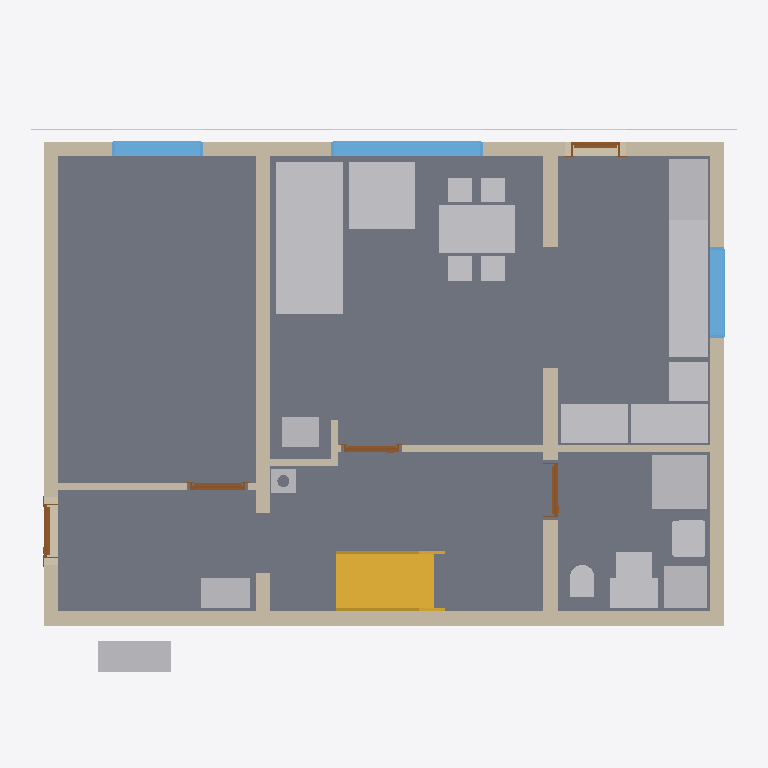
Plan cut of the same IFC building model at storey 'Ground floor' (level 0.00 m, cut at 1.40 m), seen from above with north up, elements coloured by IFC class: 19 other elements (light grey), 11 walls (beige), 5 slabs (grey), 5 doors (brown), 3 windows (light blue), 2 coverings (cream), 1 stair (yellow). Cut surfaces are drawn darker.
Extent 11.7 m × 9.5 m × 9.9 m (x, y, z). Storeys (17): Foundations at 0.00 m; Ground floor at 0.00 m; Upper floor at 3.15 m; Roof - -1: Thermal insulation under rafters at 3.15 m; Roof - -2: Vapour barrier at 3.15 m; Roof - -3: Gypsum plasterboard at 3.15 m; Roof - 0: Rafters at 3.15 m; Roof - 0a: Collar ties at 3.15 m; Roof - +1: Wood fiberboard at 3.15 m; Roof - +2: Underlay at 3.15 m; Roof - +3: Counter-battens at 3.15 m; Roof - +4: Tile battens at 3.15 m; Roof - +5: Tiles at 3.15 m; Roof - +6: Windows at 3.15 m; Roof - Gable closure at 3.15 m; Roof - Eave siding at 3.15 m. Elements (476): 310 IfcBeam, 65 IfcSlab, 28 IfcWall, 17 IfcFurniture, 15 IfcBuildingElementProxy, 13 IfcCovering, 7 IfcDoor, 7 IfcWindow, 6 IfcFooting, 5 IfcSanitaryTerminal, 2 IfcStair, 1 IfcChimney.

HEADER;
FILE_DESCRIPTION(('ViewDefinition[DesignTransferView]'),'2;1');
FILE_NAME('/dev/null','2026-10-29T11:13:23+01:00',(''),(''),'IfcOpenShell 0.8.5','IfcOpenShell 0.8.5','Nobody');
FILE_SCHEMA(('IFC4'));
ENDSEC;
DATA;
#1=IFCPROJECT('2ZiMgT6K5839Wv6cQIZwBM',$,'My house',$,$,$,$,(#10,#15),#5);
#19=IFCSITE('15zQiXScLFH8lzD$wBCoDT',$,'Site',$,$,#27,$,$,$,$,$,$,$,$);
#20=IFCBUILDING('3s2tBCDN15u9pZL3lyjmA5',$,'My house',$,$,#32,$,$,$,$,$,$);
#33=IFCBUILDINGSTOREY('3wUzQXogv50AVVV1quXu_f',$,'Foundations',$,$,#39,$,$,$,0.0);
#40=IFCBUILDINGSTOREY('0tZ4t0FU18Mubq$qeYTWze',$,'Ground floor',$,$,#45,$,$,$,0.0);
#46=IFCBUILDINGSTOREY('37jw3uPyz0iQsp5eNn03Ex',$,'Upper floor',$,$,#51,$,$,$,3.15);
#14969=IFCBUILDINGSTOREY('37YV9mZc14AQvlHAxsOOMz',$,'Roof - -1: Thermal insulation under rafters','Visibility container for Thermal insulation under rafters','ROOF_LAYER',#14974,$,$,$,3.15);
#14975=IFCBUILDINGSTOREY('2bHkZcHm9CW9QsSR$E5pRZ',$,'Roof - -2: Vapour barrier','Visibility container for Vapour barrier','ROOF_LAYER',#14980,$,$,$,3.15);
#14981=IFCBUILDINGSTOREY('0Gp6q4VCL6JAAHNWPeVfg6',$,'Roof - -3: Gypsum plasterboard','Visibility container for Gypsum plasterboard','ROOF_LAYER',#14986,$,$,$,3.15);
#14987=IFCBUILDINGSTOREY('3uuBm3nwf46OwCmayKyDff',$,'Roof - 0: Rafters','Visibility container for Rafters','ROOF_LAYER',#14992,$,$,$,3.15);
#14993=IFCBUILDINGSTOREY('0m3VXM9h16HAA_U67uN2UL',$,'Roof - 0a: Collar ties','Visibility container for Collar ties','ROOF_LAYER',#14998,$,$,$,3.15);
#14999=IFCBUILDINGSTOREY('30MOLXKO1CRvhZ$yB9SRCi',$,'Roof - +1: Wood fiberboard','Visibility container for Wood fiberboard','ROOF_LAYER',#15004,$,$,$,3.15);
#15005=IFCBUILDINGSTOREY('04iyRbkwH8yueQLyitAmMM',$,'Roof - +2: Underlay','Visibility container for Roofing underlay','ROOF_LAYER',#15010,$,$,$,3.15);
#15011=IFCBUILDINGSTOREY('0Y9BCjHsf2Dx6FC3w$bZzM',$,'Roof - +3: Counter-battens','Visibility container for Counter-battens','ROOF_LAYER',#15016,$,$,$,3.15);
#15017=IFCBUILDINGSTOREY('1DeY8YNmL4Z8HP8BTZ1rNO',$,'Roof - +4: Tile battens','Visibility container for Tile battens','ROOF_LAYER',#15022,$,$,$,3.15);
#15023=IFCBUILDINGSTOREY('1KfO72FOn6XBGLqDqFJJI1',$,'Roof - +5: Tiles','Visibility container for Roof tiles','ROOF_LAYER',#15028,$,$,$,3.15);
#15029=IFCBUILDINGSTOREY('2bFoUWNv9DDg6q2FTaT_J6',$,'Roof - +6: Windows','Visibility container for Roof windows','ROOF_LAYER',#15034,$,$,$,3.15);
#15035=IFCBUILDINGSTOREY('2571g5dZ96GfECZ1Y4zSrr',$,'Roof - Gable closure','Visibility container for Gable closure','ROOF_LAYER',#15040,$,$,$,3.15);
#15041=IFCBUILDINGSTOREY('0gTH4n0frAlROd1XrM_VVG',$,'Roof - Eave siding','Visibility container for Eave siding','ROOF_LAYER',#15046,$,$,$,3.15);
#15047=IFCBUILDINGSTOREY('1akpPk7Bj2LBB7E2qaeWN$',$,'Roof - Sloped siding','Visibility container for Sloped siding','ROOF_LAYER',#15052,$,$,$,3.15);
#125=IFCSLAB('3pibo1$V5CMOYb4XBLSj0Z',$,'Kuchyn',$,$,#130,#137,$,$);
#80=IFCSLAB('2MesSTUSLERwuBBpKlYMDy',$,'Pokoj',$,$,#86,#93,$,$);
#158=IFCSLAB('3NEydFLVn1AOWNWWGW_XS$',$,'Chodba',$,$,#163,#170,$,$);
#191=IFCSLAB('0iSd46At14$vxP9LpTHd44',$,'Koupelna',$,$,#196,#203,$,$);
#2846=IFCFURNITURE('2FU7kWh0P4qQZ7doBwWvS$',$,'Gauc',$,$,#2869,#2855,$,$);
#289=IFCWALL('2vSlpjrIbCxPrBl6xKCm41',$,'Wall 1',$,$,#299,#310,$,$);
#365=IFCWALL('1Ed0d$JRn52vh0UxofhppE',$,'Wall 4',$,$,#374,#385,$,$);
#4619=IFCFURNITURE('3bLyfVYTvEqhAKUrGLzF3f',$,'Stul',$,$,#4640,#4628,$,$);
#3860=IFCSTAIR('1ixYdnzOX3AO66SqmBFX2E',$,'Main stair',$,$,#3867,$,$,.STRAIGHT_RUN_STAIR.);
#340=IFCWALL('1q2g0HVPP7CPiEMESBPCCO',$,'Wall 3',$,$,#349,#360,$,$);
#390=IFCWALL('0ERW9Ha$jCi9Bd7cZuK61S',$,'Wall 5',$,$,#399,#410,$,$);
#4240=IFCFURNITURE('1zeXHnylv00AsMM9roe0nL',$,'Kuch.?Linka',$,'Kuch.?Linka',#4245,#4252,$,.USERDEFINED.);
#315=IFCWALL('0JDiOvPzL8sw5HCUiUlsQg',$,'Wall 2',$,$,#324,#335,$,$);
#2938=IFCFURNITURE('2QyUa7B8jAhfdn4BKSCRYq',$,'Gauc',$,$,#2961,#2947,$,$);
#415=IFCWALL('28m54yN41AseEEqmAljgnn',$,'Wall 6',$,$,#424,#435,$,$);
#3072=IFCSANITARYTERMINAL('2NrBQk5H9Bz9tpDS4UpUNr',$,'Sprcha',$,$,#3093,#3081,$,$);
#4274=IFCFURNITURE('2AxlGxTgP7uBNINTTUwoBV',$,'Kuch.?Linka',$,'Kuch.?Linka',#4279,#4286,$,.USERDEFINED.);
#4172=IFCFURNITURE('2YIy2_p1H0Sh$TU0Y2dNMb',$,'Lednice',$,'Lednice',#4177,#4184,$,.USERDEFINED.);
#899=IFCWINDOW('0YHpo7GTrF1fKmVNwiHvNs',$,'Window 2',$,$,#976,#900,$,1.375,2.5,.WINDOW.,.SINGLE_PANEL.,$);
#2581=IFCFURNITURE('0lbQKkGCzBNB1vOanKLkJn',$,'Tepelné?Čerpadlo',$,'Tepelné?Čerpadlo',#2586,#2593,$,.USERDEFINED.);
#2651=IFCFURNITURE('1sdy9q00z8Yx6Vdt6AEbb1',$,'Zásobník?TUV',$,'Zásobník?TUV',#2656,#2663,$,.USERDEFINED.);
#4104=IFCFURNITURE('2zxa0m5UjBkg47IgkKdhCw',$,'Dřez',$,'Dřez',#4109,#4116,$,.USERDEFINED.);
#4206=IFCFURNITURE('312RkQi9fAl8ZDrgQdpaCQ',$,'Sporák',$,'Sporák',#4211,#4218,$,.USERDEFINED.);
#4138=IFCFURNITURE('0aY$ZT0Y9Ax9Vuc3LQY53J',$,'Myčka',$,'Myčka',#4143,#4150,$,.USERDEFINED.);
#2616=IFCFURNITURE('3ajSOC9d50POmg_I5P9_3B',$,'Rozvaděč',$,'Rozvaděč',#2621,#2628,$,.USERDEFINED.);
#2686=IFCFURNITURE('3wU7FHTrP9Le2BZsgnB4Rq',$,'Hydro-?box',$,'Hydro-?box',#2691,#2698,$,.USERDEFINED.);
#995=IFCWINDOW('36KYbpYoz1Ig1R1x$FD7IF',$,'Window 3',$,$,#1072,#996,$,1.375,1.5,.WINDOW.,.SINGLE_PANEL.,$);
#1280=IFCWINDOW('0R5iYQXb93XubqU4EXXCvY',$,'Window 4',$,$,#1357,#1281,$,0.5,1.5,.WINDOW.,.SINGLE_PANEL.,$);
#3010=IFCSANITARYTERMINAL('3G9pQhWJzCaOKVX3Oejm3p',$,'Umyv',$,$,#3031,#3019,$,$);
#4069=IFCFURNITURE('1x3Vmqeb57igbTjoaBGrg4',$,'Kamna',$,'Kamna',#4074,#4081,$,.USERDEFINED.);
#2556=IFCWALL('3du_SySzn9KRdfy9DvOU05',$,'Wall 8',$,$,#2565,#2576,$,$);
#3246=IFCWALL('0WYVGmaZv6$RBBrsj7J3bR',$,'Wall 11',$,$,#3255,#3266,$,$);
#2721=IFCFURNITURE('2eSMzrLmzC7heRvAqcp9e4',$,'Vodo-?měr',$,'Vodo-?měr',#2726,#2733,$,.USERDEFINED.);
#1358=IFCWALL('3cqLrzeb18vfBrBTLNxxij',$,'Wall 7',$,$,#1368,#1379,$,$);
#2169=IFCSLAB('3YtCdpCWv1Q9jpwkmkzRYG',$,'Foundation base plate',$,$,#2175,#2182,$,.BASESLAB.);
#3174=IFCSANITARYTERMINAL('3DpQXmXkb60wgHPMyzwTpF',$,'WC',$,$,#3195,#3183,$,$);
#35854=IFCCOVERING('16qnTOqUv03vJ4aXtXyysL',$,'Garden facade - high',$,'FACADE_CLADDING',#35859,#35870,$,.CLADDING.);
#4039=IFCCHIMNEY('2Lb3pF8tr2uAVt927PR_8Q',$,'Main chimney',$,$,#4044,#4059,$,.NOTDEFINED.);
#3196=IFCWALL('0zVXChxYHAAOt8GLEg8ojV',$,'Wall 9',$,$,#3205,#3216,$,$);
#3454=IFCDOOR('2Y6I2etaD2H9pcKzaDeW9k',$,'Door 4',$,$,#3582,#3465,$,2.4,0.9,.DOOR.,.SINGLE_SWING_RIGHT.,$);
#635=IFCDOOR('3lYRNFBAn6fRuzOZwEGBmL',$,'Door 1',$,$,#763,#646,$,2.135,0.9,.DOOR.,.SINGLE_SWING_LEFT.,$);
#3289=IFCDOOR('1kbhoCoyH9MP5Nhc_EVxsf',$,'Door 3',$,$,#3417,#3300,$,2.4,0.9,.DOOR.,.SINGLE_SWING_LEFT.,$);
#3691=IFCDOOR('3EsOfvNVLBZA9UdlFCOuXU',$,'Door 5',$,$,#3819,#3702,$,2.4,0.9,.DOOR.,.SINGLE_SWING_RIGHT.,$);
#1091=IFCDOOR('3DIBTN2e50N9KUw66HHHBq',$,'Door 2',$,$,#1243,#1103,$,2.125,0.8,.DOOR.,.SINGLE_SWING_RIGHT.,$);
#3221=IFCWALL('3ortK984fEoultbf_GEDJ_',$,'Wall 10',$,$,#3230,#3241,$,$);
#35981=IFCCOVERING('0SsOvLK8v6_vOEpuD9iMga',$,'Garden facade - low',$,'FACADE_CLADDING',#35986,#35997,$,.CLADDING.);
ENDSEC;
